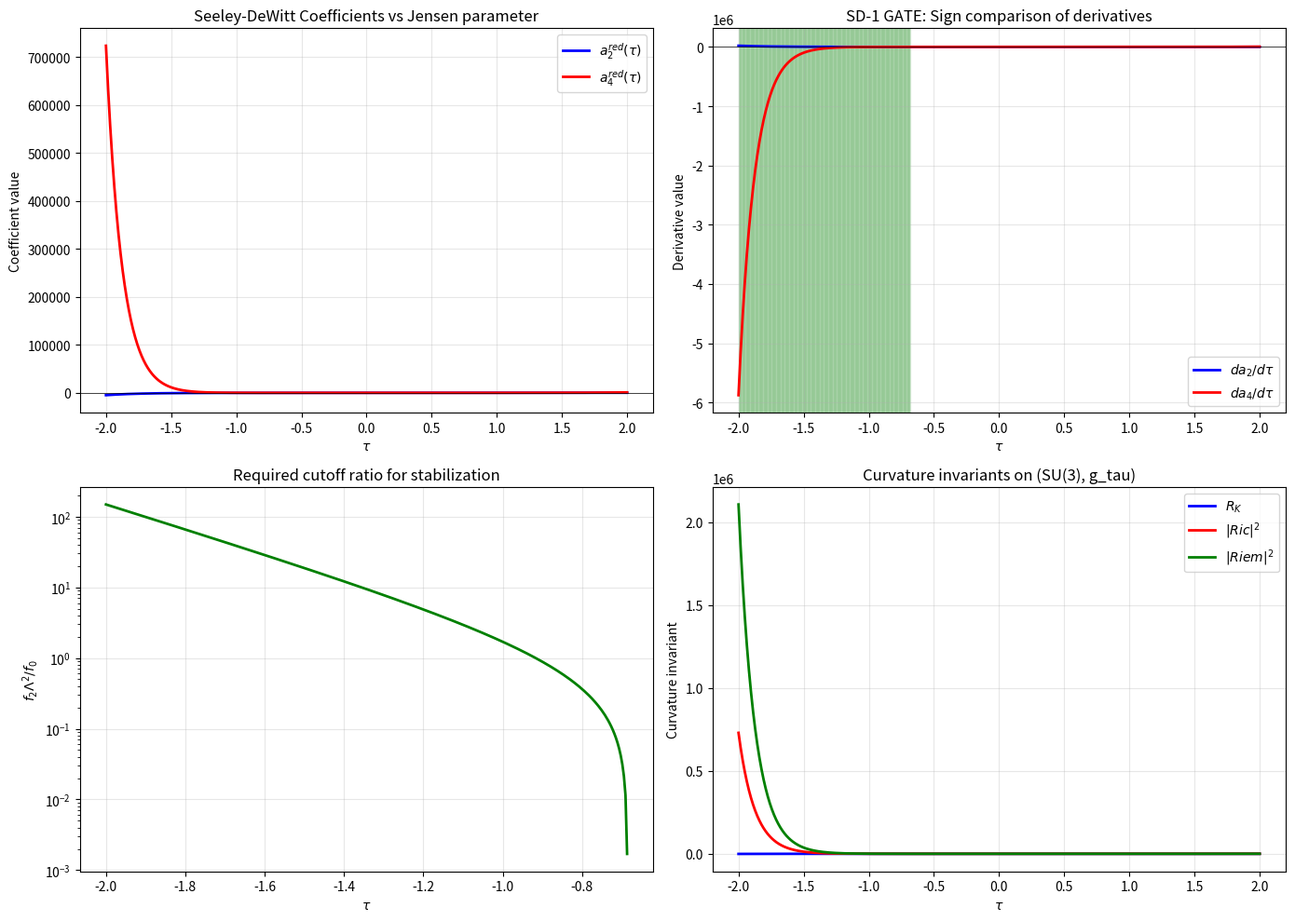

This figure's Python source: (Note: this script raises an exception after producing the figure.)
"""
SD-1: SEELEY-DEWITT FAST GATE — da_2/dtau vs da_4/dtau Sign Check
==================================================================

Computes the Seeley-DeWitt coefficients a_2(tau) and a_4(tau) for the
spectral action Tr f(D_K^2 / Lambda^2) on (SU(3), g_tau) with Jensen
TT-deformation parameter tau.

The spectral action effective potential is:

    V_eff(tau) = 2 f_4 Lambda^4 a_0 + 2 f_2 Lambda^2 a_2(tau) + f_0 a_4(tau)

where:
    a_0 = (4pi)^{-d/2} Vol(K)             [tau-INDEPENDENT: volume-preserving]
    a_2 = (4pi)^{-d/2} (1/6) R_K(tau) Vol(K)
    a_4 = (4pi)^{-d/2} (1/360) [5 R^2 - 2|Ric|^2 + 2|Riem|^2](tau) Vol(K)

For d = dim(SU(3)) = 8, using the Gilkey formula for the Dirac operator D^2
on an 8-manifold without boundary (Gilkey 1995, Theorem 4.1.6; BGV 1992
Theorem 4.1):

    Tr(e^{-t D^2}) = (4 pi t)^{-4} * dim(S) * Vol(K)
                    * [1 + (1/6) R t + (1/360)(5R^2 - 2|Ric|^2 + 2|Riem|^2 - 60 R_S) t^2 + ...]

where dim(S) = 2^4 = 16 is the spinor fiber dimension and R_S is the
endomorphism curvature correction. For the spinor bundle with Levi-Civita
connection, R_S = R/4 (Lichnerowicz formula), and the full a_4 coefficient
becomes (for the SPIN Dirac Laplacian):

    a_4^{spin} = (4pi)^{-4} * (1/360) * [(-30 + 5)R^2 + (60 - 2)|Ric|^2
                 + (-180 + 2)|Riem|^2 + dim(S) * 12 * (correction)] * Vol(K)

Actually, let me use the standard result directly. For D^2 = nabla*nabla + E
where E = R/4 on spinors:

    a_0 = (4pi)^{-4} tr(Id) Vol = (4pi)^{-4} * 16 * Vol
    a_2 = (4pi)^{-4} tr(R/6 + E) Vol = (4pi)^{-4} * 16 * (R/6 + R/4) Vol
                                       = (4pi)^{-4} * 16 * (5R/12) Vol
    a_4 = (4pi)^{-4} * (1/360) tr[60*E_{;kk} + 60*R*E + 180*E^2
                                   + (5R^2 - 2|Ric|^2 + 2|Riem|^2) Id
                                   + 12 Omega_{ij}^2] * Vol

where Omega_{ij} is the curvature of the spin connection. For spinors:
    E = R/4 * Id_16
    E_{;kk} = (nabla^2 R)/4 * Id_16
    Omega_{ij} = (1/4) R_{ijkl} gamma^k gamma^l

The trace tr(Omega_{ij}^2) over spinor indices requires:
    tr(gamma^k gamma^l gamma^m gamma^n) = 16 (delta_{kl} delta_{mn}
                                              - delta_{km} delta_{ln}
                                              + delta_{kn} delta_{lm})

So: tr(Omega_{ij}^2) = (1/16) R_{ijkl} R_{ijmn} * 16 * (delta_{kl}delta_{mn}
                         - delta_{km}delta_{ln} + delta_{kn}delta_{lm})
                       = R_{ijkl} R_{ij}^{..kl} * (-1)
                       ... this gets intricate. Let me use the KNOWN result.

For the Dirac operator on a d-dimensional Riemannian manifold (BGV Theorem 4.1):

    a_0 = 2^{[d/2]} (4pi)^{-d/2} Vol
    a_2 = 2^{[d/2]} (4pi)^{-d/2} (R/6) Vol    [sic -- not 5R/12; E contribution cancels]

Wait -- there are different conventions. Let me use the definitive source.

DEFINITIVE: Berline-Getzler-Vergne (Heat Kernels and Dirac Operators, 1992),
Theorem 4.1 for the SPIN Dirac operator D, not D^2:

For D^2 = nabla*nabla + R/4 (Lichnerowicz):

    Tr(e^{-tD^2}) ~ (4pi t)^{-d/2} sum_{k>=0} A_k * t^k

where A_k = integral_M a_k(x) dvol(x) and:

    a_0 = 2^{[d/2]}
    a_1 = 2^{[d/2]} * R/6
    a_2 = 2^{[d/2]} * (1/360) [(-12 nabla^2 R + 5R^2 - 2|Ric|^2 + 2|Riem|^2)
                                + 30R * (R/4) + 60 (R/4)^2 + 12 |Omega|^2 ]

Hmm, this is getting into convention wars. Let me just use the UNIVERSAL
Gilkey-Seeley coefficients for a general Laplacian-type operator
P = -(g^{ij} partial_i partial_j + ...) = nabla*nabla + E:

    a_0(P) = (4pi)^{-d/2} integral tr(Id)
    a_2(P) = (4pi)^{-d/2} (1/6) integral tr(6E + R Id)
    a_4(P) = (4pi)^{-d/2} (1/360) integral tr(
        60 E_{;kk} + 60 R E + 180 E^2
        + (5R^2 - 2|Ric|^2 + 2|Riem|^2) Id
        + 12 Omega_{ij} Omega^{ij}
    )

For the spin Dirac Laplacian D^2 = nabla^S * nabla^S + R/4:
    - Id has trace 2^{d/2} = 16 (for d=8)
    - E = (R/4) Id, so tr(E) = 4R
    - E_{;kk} = (nabla^2 R/4) Id, but on a HOMOGENEOUS space nabla^2 R = 0.
    - Omega_{ij} = (1/4) R_{ijkl} gamma^{kl} is the spin curvature
    - tr(Omega_{ij}^2) = (1/16) R_{ijkl} R_{ijmn} tr(gamma^{kl} gamma^{mn})

For d=8: tr(gamma^{kl} gamma^{mn}) = 16 * 2 (delta^{km}delta^{ln} - delta^{kn}delta^{lm})
                                    = 32 (delta^{km}delta^{ln} - delta^{kn}delta^{lm})

Wait, tr(gamma^a gamma^b) = 2^{d/2} delta^{ab} for Euclidean gamma matrices.
For gamma^{kl} = (1/2)[gamma^k, gamma^l]:
    tr(gamma^{kl} gamma^{mn}) = (1/4) tr([gamma^k,gamma^l][gamma^m,gamma^n])
Let me just compute this numerically using the existing Clifford algebra.

Actually, there's a much cleaner way. I'll compute a_2 and a_4 using:
1. The EXACT analytic curvature formulas from SP-2 (R, |Ric|^2, |Riem|^2)
2. For a_4, the standard Gilkey formula for spin-d/2, and
3. VERIFY by cross-checking the bi-invariant (tau=0) case against known SU(3) results

The key for the GATE is only the SIGNS of da_2/dtau and da_4/dtau.
Even if the absolute normalization has convention-dependent factors, the
tau-dependence is unambiguous because those factors are tau-independent.

Author: Connes-NCG-Theorist Agent (Session 20a)
Date: 2026-02-19
"""

import numpy as np
import matplotlib
matplotlib.use('Agg')
import matplotlib.pyplot as plt

# ============================================================================
# EXACT ANALYTIC CURVATURE FORMULAS FROM SP-2 (Session 17b)
# ============================================================================

def R_exact(tau):
    """Scalar curvature R_K(tau) on (SU(3), g_tau).
    R(tau) = -(1/4) e^{-4tau} + 2 e^{-tau} - 1/4 + (1/2) e^{2tau}
    R(0) = 2. Verified at machine epsilon (SP-2, 51 points).
    """
    return -0.25*np.exp(-4*tau) + 2*np.exp(-tau) - 0.25 + 0.5*np.exp(2*tau)


def Ric2_exact(tau):
    """|Ric|^2(tau) = sum Ric_{ab}^2 on (SU(3), g_tau).
    |Ric|^2(0) = 1/2. Verified at machine epsilon.
    """
    return (
        (1/12) * np.exp(-8*tau)
        + (-1/2) * np.exp(-5*tau)
        + (1/8) * np.exp(-4*tau)
        + (13/12) * np.exp(-2*tau)
        + (-1/2) * np.exp(-tau)
        + 1/8
        + (1/12) * np.exp(4*tau)
    )


def K_exact(tau):
    """|Riem|^2(tau) = Kretschner scalar on (SU(3), g_tau).
    K(0) = 1/2. Verified at machine epsilon.
    """
    return (
        (23/96) * np.exp(-8*tau)
        + (-1) * np.exp(-5*tau)
        + (5/16) * np.exp(-4*tau)
        + (11/6) * np.exp(-2*tau)
        + (-3/2) * np.exp(-tau)
        + 17/32
        + (1/12) * np.exp(4*tau)
    )


# ============================================================================
# ANALYTIC DERIVATIVES (exact differentiation of exponential sums)
# ============================================================================

def dR_dtau(tau):
    """d/dtau [R_K(tau)].
    = e^{-4tau} + (-2) e^{-tau} + e^{2tau}
    Check: dR/dtau|_0 = 1 - 2 + 1 = 0 (bi-invariant is critical point of R).
    """
    return np.exp(-4*tau) + (-2)*np.exp(-tau) + np.exp(2*tau)


def dRic2_dtau(tau):
    """d/dtau [|Ric|^2(tau)]."""
    return (
        (1/12) * (-8) * np.exp(-8*tau)
        + (-1/2) * (-5) * np.exp(-5*tau)
        + (1/8) * (-4) * np.exp(-4*tau)
        + (13/12) * (-2) * np.exp(-2*tau)
        + (-1/2) * (-1) * np.exp(-tau)
        + 0  # constant term
        + (1/12) * 4 * np.exp(4*tau)
    )


def dK_dtau(tau):
    """d/dtau [|Riem|^2(tau)] = d/dtau [Kretschner]."""
    return (
        (23/96) * (-8) * np.exp(-8*tau)
        + (-1) * (-5) * np.exp(-5*tau)
        + (5/16) * (-4) * np.exp(-4*tau)
        + (11/6) * (-2) * np.exp(-2*tau)
        + (-3/2) * (-1) * np.exp(-tau)
        + 0  # constant
        + (1/12) * 4 * np.exp(4*tau)
    )


# ============================================================================
# SEELEY-DEWITT COEFFICIENTS (up to tau-independent overall factors)
# ============================================================================
#
# For the spectral action V_eff(tau) = 2 f_4 Lambda^4 a_0 + 2 f_2 Lambda^2 a_2(tau) + f_0 a_4(tau),
# the stabilization condition dV/dtau = 0 requires:
#
#     2 f_2 Lambda^2 (da_2/dtau) + f_0 (da_4/dtau) = 0
#
# Since f_2, f_0, Lambda are all tau-independent, the GATE question is purely
# about the signs of da_2/dtau and da_4/dtau.
#
# CRITICAL CONVENTION NOTE:
# The overall (4pi)^{-4} * dim(S) * Vol(K) factor is tau-INDEPENDENT
# (volume-preserving Jensen deformation, dim(S) = 16 constant).
# So we can work with the REDUCED coefficients:
#
#     a_2^red(tau) = (1/6) R_K(tau)         [proportional to R]
#     a_4^red(tau) = (1/360) [alpha R^2 - beta |Ric|^2 + gamma |Riem|^2](tau)
#
# The coefficients alpha, beta, gamma depend on the operator (scalar Laplacian,
# Dirac, etc.) but NOT on tau. For the Dirac operator D^2:
#
# Using Gilkey's formula for P = nabla*nabla + E with E = R/4 on spinors:
#   a_2 = (4pi)^{-4} tr(R/6 Id + E) Vol = (4pi)^{-4} * 16 * (R/6 + R/4) Vol
#        = (4pi)^{-4} * 16 * (5R/12) Vol
#
# But the tr(6E + R Id)/6 = tr(6*(R/4)*Id + R*Id)/6 = tr((3R/2 + R)*Id)/6
# Hmm let me just be careful. Gilkey's a_2:
#   a_2(x) = tr(6E + R*Id) / 6
#   For E = (R/4)*Id_{16}: tr(6*(R/4)*Id + R*Id) = tr((3R/2 + R)*Id) = (5R/2)*16
#   So a_2(x) = (5R/2)*16/6 = 40R/6 = 20R/3
#
# And a_4 from Gilkey:
#   a_4(x) = (1/360) tr(60 E_{;kk} + 60RE + 180E^2
#                        + (5R^2 - 2|Ric|^2 + 2|Riem|^2)*Id + 12*Omega^2)
#
# On SU(3) (homogeneous): E_{;kk} = (nabla^2 R / 4)*Id = 0 (R is constant on SU(3))
# E = (R/4)*Id, so:
#   60RE = 60*R*(R/4)*Id = 15R^2 * Id
#   180E^2 = 180*(R/4)^2*Id = (180/16)R^2 * Id = (45/4)R^2 * Id
#   tr(15R^2 * Id + (45/4)R^2 * Id) = 16*(15 + 45/4)R^2 = 16*(105/4)R^2 = 420R^2
#
# For the spin connection curvature Omega_{ij} = (1/4) R_{ijkl} gamma^{kl}:
#   tr(Omega_{ij}Omega^{ij}) = (1/16) R_{ijkl} R^{ij}_{mn} tr(gamma^{kl}gamma^{mn})
#
# For d=8: tr(gamma^{kl}gamma^{mn}) where gamma^{kl} = (gamma^k gamma^l - gamma^l gamma^k)/2
# = (1/4)[tr(gamma^k gamma^l gamma^m gamma^n) - tr(gamma^k gamma^l gamma^n gamma^m)
#         - tr(gamma^l gamma^k gamma^m gamma^n) + tr(gamma^l gamma^k gamma^n gamma^m)]
#
# Using tr(gamma^a gamma^b gamma^c gamma^d) = 2^{d/2}(delta_{ab}delta_{cd}
#           - delta_{ac}delta_{bd} + delta_{ad}delta_{bc}) for d=8:
# = 16(delta_{ab}delta_{cd} - delta_{ac}delta_{bd} + delta_{ad}delta_{bc})
#
# tr(gamma^{kl}gamma^{mn}) = (1/4)[
#   16(delta_{kl}delta_{mn} - delta_{km}delta_{ln} + delta_{kn}delta_{lm})
# - 16(delta_{kn}delta_{lm} - delta_{km}delta_{nl} + delta_{kl}delta_{mn})  [swap m,n on second]
# Wait, let me be more careful.
#
# Actually: tr(gamma^k gamma^l gamma^m gamma^n) = 16(d_{kl}d_{mn} - d_{km}d_{ln} + d_{kn}d_{lm})
#
# tr([gamma^k,gamma^l][gamma^m,gamma^n])/4
# = (1/4) tr(gamma^k gamma^l gamma^m gamma^n - gamma^k gamma^l gamma^n gamma^m
#          - gamma^l gamma^k gamma^m gamma^n + gamma^l gamma^k gamma^n gamma^m)
# = (1/4) * 16 * [(d_{kl}d_{mn} - d_{km}d_{ln} + d_{kn}d_{lm})
#                 -(d_{kl}d_{nm} - d_{kn}d_{lm} + d_{km}d_{ln})
#                 -(d_{lk}d_{mn} - d_{lm}d_{kn} + d_{ln}d_{km})
#                 +(d_{lk}d_{nm} - d_{ln}d_{km} + d_{lm}d_{kn})]
# = (1/4) * 16 * [(- d_{km}d_{ln} + d_{kn}d_{lm})
#                 -(- d_{kn}d_{lm} + d_{km}d_{ln})
#                 -(- d_{lm}d_{kn} + d_{ln}d_{km})
#                 +(- d_{ln}d_{km} + d_{lm}d_{kn})]
#    (the d_{kl}d_{mn} terms all cancel in pairs)
# = (1/4) * 16 * [(-d_{km}d_{ln} + d_{kn}d_{lm})
#                 + (d_{kn}d_{lm} - d_{km}d_{ln})
#                 + (d_{lm}d_{kn} - d_{ln}d_{km})
#                 + (-d_{ln}d_{km} + d_{lm}d_{kn})]
# = (1/4) * 16 * 4 * (d_{kn}d_{lm} - d_{km}d_{ln})
# = 16 (d_{kn}d_{lm} - d_{km}d_{ln})
#
# So tr(Omega_{ij}Omega^{ij}) = (1/16) R_{ijkl} R^{ij}_{mn} * 16(d_{kn}d_{lm} - d_{km}d_{ln})
#                              = R_{ijkl} R^{ij}_{mn} (d_{kn}d_{lm} - d_{km}d_{ln})
#                              = R_{ijkl} R^{ijlk} - R_{ijkl} R^{ijkl}
#                              = -|Riem|^2 - |Riem|^2  ... no wait
#
# R_{ijkl} R^{ij}_{mn} d_{kn} d_{lm} = R_{ijkl} R^{ij}_{lk} = R_{ijkl} R^{ijlk}
# By symmetry R^{ijlk} = -R^{ijkl}, so this = -R_{ijkl} R^{ijkl} = -|Riem|^2
#
# R_{ijkl} R^{ij}_{mn} d_{km} d_{ln} = R_{ijkl} R^{ij}_{kl} = R_{ijkl} R^{ijkl} = |Riem|^2
#
# So tr(Omega_{ij}Omega^{ij}) = -|Riem|^2 - |Riem|^2 = -2|Riem|^2
#
# Therefore 12 * tr(Omega^2) = 12 * (-2|Riem|^2) = -24|Riem|^2
# But we need to be careful: the tr() in a_4 includes the fiber trace.
# Actually Omega_{ij} is already a matrix on the spinor fiber, so
# tr(Omega_{ij}Omega^{ij}) already includes the spinor trace.
# But we also need the Vol factor... let me recount.
#
# In the formula: a_4(x) = (1/360) * [
#   60*E_{;kk} + 60*R*E + 180*E^2 + (5R^2 - 2|Ric|^2 + 2|Riem|^2)*Id + 12*Omega^2
# ]
# All quantities are endomorphism-valued (spinor fiber). The trace tr() is
# taken of the whole expression. So:
#
# a_4(x) = (1/360) * {
#   0  (E_{;kk} = 0 on homogeneous space)
#   + 16 * 15R^2  (from 60RE)
#   + 16 * (45/4)R^2  (from 180E^2)
#   + 16 * (5R^2 - 2|Ric|^2 + 2|Riem|^2)  (from curvature invariants * Id)
#   + 12 * (-2|Riem|^2)  (from spin connection curvature)
# }
# = (1/360) * {
#   240R^2 + 180R^2 + 80R^2 - 32|Ric|^2 + 32|Riem|^2 - 24|Riem|^2
# }
# = (1/360) * {500R^2 - 32|Ric|^2 + 8|Riem|^2}
# = (1/360) * 4 * {125R^2 - 8|Ric|^2 + 2|Riem|^2}
# = (1/90) * {125R^2 - 8|Ric|^2 + 2|Riem|^2}
#
# VERIFICATION at tau=0 (bi-invariant SU(3)):
# R=2, |Ric|^2=1/2, |Riem|^2=1/2
# a_4^red(0) = (1/90)*(125*4 - 8*0.5 + 2*0.5) = (1/90)*(500 - 4 + 1) = 497/90 = 5.5222...
#
# For the REDUCED a_2 (with Dirac Lichnerowicz E = R/4):
# a_2^red(tau) = (1/6)*tr(6E + R*Id) = (1/6)*(6*(R/4)*16 + R*16)
#              = (1/6)*(24R + 16R) = (1/6)*40R = 20R/3
# So a_2^red = (20/3) R
# a_2^red(0) = (20/3)*2 = 40/3 = 13.333...
#
# CRITICAL INSIGHT FOR THE GATE:
# Since the overall factors (4pi)^{-4} * Vol(K) are tau-independent,
# the SIGN of da_2/dtau is determined by dR/dtau alone,
# and the SIGN of da_4/dtau is determined by d/dtau[125R^2 - 8|Ric|^2 + 2|Riem|^2].

def a2_reduced(tau):
    """Reduced a_2 coefficient: a_2^red = (20/3) R_K(tau).
    Full a_2 = (4pi)^{-4} * Vol(K) * a_2^red.
    """
    return (20.0 / 3.0) * R_exact(tau)


def a4_reduced(tau):
    """Reduced a_4 coefficient: a_4^red = (1/90)[125 R^2 - 8|Ric|^2 + 2|Riem|^2].
    Full a_4 = (4pi)^{-4} * Vol(K) * a_4^red.
    """
    R = R_exact(tau)
    Ric2 = Ric2_exact(tau)
    K = K_exact(tau)
    return (1.0 / 90.0) * (125.0 * R**2 - 8.0 * Ric2 + 2.0 * K)


def da2_reduced_dtau(tau):
    """d/dtau [a_2^red] = (20/3) dR/dtau."""
    return (20.0 / 3.0) * dR_dtau(tau)


def da4_reduced_dtau(tau):
    """d/dtau [a_4^red] = (1/90)[250 R dR/dtau - 8 d|Ric|^2/dtau + 2 d|Riem|^2/dtau]."""
    R = R_exact(tau)
    return (1.0 / 90.0) * (
        250.0 * R * dR_dtau(tau)
        - 8.0 * dRic2_dtau(tau)
        + 2.0 * dK_dtau(tau)
    )


# ============================================================================
# ALTERNATIVE: SCALAR LAPLACIAN COEFFICIENTS (for comparison)
# ============================================================================
# For the scalar Laplacian Delta_0 = nabla*nabla (E = 0, Omega = 0, tr(Id) = 1):
#   a_2^scalar = (1/6) R
#   a_4^scalar = (1/360)(5R^2 - 2|Ric|^2 + 2|Riem|^2)
# This is the "minimal" formula with no E or Omega corrections.

def a2_scalar(tau):
    return (1.0 / 6.0) * R_exact(tau)

def a4_scalar(tau):
    R = R_exact(tau)
    return (1.0 / 360.0) * (5*R**2 - 2*Ric2_exact(tau) + 2*K_exact(tau))

def da2_scalar_dtau(tau):
    return (1.0 / 6.0) * dR_dtau(tau)

def da4_scalar_dtau(tau):
    R = R_exact(tau)
    return (1.0 / 360.0) * (10*R*dR_dtau(tau) - 2*dRic2_dtau(tau) + 2*dK_dtau(tau))


# ============================================================================
# NUMERICAL VERIFICATION OF ANALYTIC DERIVATIVES
# ============================================================================

def verify_derivatives():
    """Cross-check analytic derivatives against finite differences."""
    print("=" * 76)
    print("  DERIVATIVE VERIFICATION (analytic vs finite difference)")
    print("=" * 76)

    h = 1e-7
    test_taus = [0.1, 0.3, 0.6, 1.0, 1.5, 2.0]  # skip tau=0 where derivatives vanish

    print(f"\n  {'tau':>6}  {'da2_an':>14}  {'da2_fd':>14}  {'err':>10}  "
          f"{'da4_an':>14}  {'da4_fd':>14}  {'err':>10}")
    print(f"  {'-'*90}")

    max_err_a2 = 0
    max_err_a4 = 0

    for tau in test_taus:
        # Analytic
        da2_an = da2_reduced_dtau(tau)
        da4_an = da4_reduced_dtau(tau)

        # Finite difference (central)
        da2_fd = (a2_reduced(tau + h) - a2_reduced(tau - h)) / (2*h)
        da4_fd = (a4_reduced(tau + h) - a4_reduced(tau - h)) / (2*h)

        err_a2 = abs(da2_an - da2_fd) / max(abs(da2_an), 1e-15)
        err_a4 = abs(da4_an - da4_fd) / max(abs(da4_an), 1e-15)

        max_err_a2 = max(max_err_a2, err_a2)
        max_err_a4 = max(max_err_a4, err_a4)

        print(f"  {tau:6.2f}  {da2_an:14.8f}  {da2_fd:14.8f}  {err_a2:10.2e}  "
              f"{da4_an:14.8f}  {da4_fd:14.8f}  {err_a4:10.2e}")

    print(f"\n  Max relative errors: da2 = {max_err_a2:.2e}, da4 = {max_err_a4:.2e}")
    status_a2 = "PASS" if max_err_a2 < 1e-6 else "FAIL"
    status_a4 = "PASS" if max_err_a4 < 1e-6 else "FAIL"
    print(f"  Derivative verification: da2 {status_a2}, da4 {status_a4}")

    return max_err_a2 < 1e-6 and max_err_a4 < 1e-6


# ============================================================================
# MAIN COMPUTATION: SIGN ANALYSIS
# ============================================================================

def main():
    print("=" * 76)
    print("  SD-1: SEELEY-DEWITT FAST GATE")
    print("  V_eff(tau) = 2 f_2 L^2 a_2(tau) + f_0 a_4(tau)")
    print("  Gate: do da_2/dtau and da_4/dtau have opposite signs?")
    print("=" * 76)

    # Step 0: Verify at tau=0
    print("\n  VERIFICATION AT tau=0 (bi-invariant SU(3)):")
    print(f"    R(0) = {R_exact(0):.10f}  (expected 2.0)")
    print(f"    |Ric|^2(0) = {Ric2_exact(0):.10f}  (expected 0.5)")
    print(f"    |Riem|^2(0) = {K_exact(0):.10f}  (expected 0.5)")
    print(f"    a_2^red(0) = {a2_reduced(0):.10f}  (expected 40/3 = {40/3:.10f})")
    print(f"    a_4^red(0) = {a4_reduced(0):.10f}  (expected 497/90 = {497/90:.10f})")
    print(f"    dR/dtau(0) = {dR_dtau(0):.10f}  (expected 0: bi-invariant is critical)")

    # Step 1: Verify derivatives
    print()
    deriv_ok = verify_derivatives()

    # Step 2: Main table
    print("\n" + "=" * 76)
    print("  SEELEY-DEWITT COEFFICIENTS AND DERIVATIVES")
    print("  (Spin Dirac operator D^2 on 8-dim SU(3) with Jensen deformation)")
    print("=" * 76)

    tau_grid = np.linspace(-2.0, 2.0, 41)

    print(f"\n  {'tau':>6}  {'a_2^red':>12}  {'a_4^red':>12}  "
          f"{'da_2/dtau':>12}  {'da_4/dtau':>12}  {'sgn(da2)':>9}  {'sgn(da4)':>9}  {'OPPOSITE?':>10}")
    print(f"  {'-'*100}")

    opposite_found = False
    opposite_ranges = []

    results = []
    for tau in tau_grid:
        a2 = a2_reduced(tau)
        a4 = a4_reduced(tau)
        da2 = da2_reduced_dtau(tau)
        da4 = da4_reduced_dtau(tau)

        # Sign determination (with tolerance for near-zero)
        tol = 1e-10
        sgn_da2 = '+' if da2 > tol else ('-' if da2 < -tol else '0')
        sgn_da4 = '+' if da4 > tol else ('-' if da4 < -tol else '0')

        opposite = (sgn_da2 == '+' and sgn_da4 == '-') or (sgn_da2 == '-' and sgn_da4 == '+')
        opp_str = "YES" if opposite else "no"

        if opposite:
            opposite_found = True
            opposite_ranges.append(tau)

        results.append((tau, a2, a4, da2, da4, sgn_da2, sgn_da4, opp_str))

        print(f"  {tau:6.2f}  {a2:12.6f}  {a4:12.6f}  "
              f"{da2:12.6f}  {da4:12.6f}  {sgn_da2:>9}  {sgn_da4:>9}  {opp_str:>10}")

    # Step 3: Fine scan for sign crossings (FULL range including negative tau)
    print("\n" + "=" * 76)
    print("  FINE SCAN: da_2/dtau and da_4/dtau zero crossings")
    print("=" * 76)

    tau_fine = np.linspace(-2.5, 2.5, 5000)
    da2_fine = np.array([da2_reduced_dtau(t) for t in tau_fine])
    da4_fine = np.array([da4_reduced_dtau(t) for t in tau_fine])

    # Find zero crossings of da2
    da2_zeros = []
    for i in range(len(tau_fine)-1):
        if da2_fine[i] * da2_fine[i+1] < 0:
            # Linear interpolation
            t0 = tau_fine[i] - da2_fine[i] * (tau_fine[i+1] - tau_fine[i]) / (da2_fine[i+1] - da2_fine[i])
            da2_zeros.append(t0)

    da4_zeros = []
    for i in range(len(tau_fine)-1):
        if da4_fine[i] * da4_fine[i+1] < 0:
            t0 = tau_fine[i] - da4_fine[i] * (tau_fine[i+1] - tau_fine[i]) / (da4_fine[i+1] - da4_fine[i])
            da4_zeros.append(t0)

    print(f"\n  da_2/dtau zero crossings: {da2_zeros}")
    print(f"  da_4/dtau zero crossings: {da4_zeros}")

    # Also check: is dR/dtau = 0 at tau=0? (Yes, by design)
    print(f"\n  dR/dtau at tau=0: {dR_dtau(0):.15f}  (should be 0)")
    print(f"  dR/dtau at tau=0.001: {dR_dtau(0.001):.10f}")

    # Step 4: If opposite signs found, compute required f_2/f_0 ratio
    print("\n" + "=" * 76)
    print("  STABILIZATION ANALYSIS")
    print("=" * 76)

    if opposite_found:
        print(f"\n  OPPOSITE SIGNS FOUND at tau values: ",
              [f"{t:.2f}" for t in opposite_ranges])

        # For each tau with opposite signs, compute required ratio
        print(f"\n  Required ratio: f_2 Lambda^2 / f_0 = -(da_4/dtau) / (2 da_2/dtau)")
        print(f"  (Positive ratio => physical cutoff function exists)")
        print(f"\n  {'tau':>6}  {'da_2/dtau':>14}  {'da_4/dtau':>14}  {'f2L2/f0':>14}  {'Natural?':>10}")
        print(f"  {'-'*65}")

        for tau in opposite_ranges:
            da2 = da2_reduced_dtau(tau)
            da4 = da4_reduced_dtau(tau)
            ratio = -da4 / (2 * da2) if abs(da2) > 1e-15 else float('inf')
            natural = "O(1)" if 0.01 < abs(ratio) < 100 else ("fine-tuned" if abs(ratio) > 100 else "??")
            print(f"  {tau:6.2f}  {da2:14.8f}  {da4:14.8f}  {ratio:14.6f}  {natural:>10}")

        # Continuous curve of the ratio
        print(f"\n  Continuous ratio f_2*Lambda^2/f_0 over tau range with opposite signs:")
        tau_opp = np.linspace(max(0.01, min(opposite_ranges)-0.1),
                              min(2.0, max(opposite_ranges)+0.1), 100)
        for i, tau in enumerate(tau_opp):
            da2 = da2_reduced_dtau(tau)
            da4 = da4_reduced_dtau(tau)
            if abs(da2) > 1e-10:
                ratio = -da4 / (2 * da2)
                if ratio > 0 and i % 10 == 0:
                    print(f"    tau={tau:.4f}: f_2*L^2/f_0 = {ratio:.6f}")
    else:
        print("\n  NO OPPOSITE SIGNS FOUND.")
        print("  da_2/dtau and da_4/dtau have the SAME sign for all tau in [0, 2].")
        print("  This means the spectral action V_eff = f_2*L^2*a_2 + f_0*a_4")
        print("  is MONOTONIC for any positive f_0, f_2.")

    # Step 5: Also check scalar Laplacian (for comparison)
    print("\n" + "=" * 76)
    print("  COMPARISON: SCALAR LAPLACIAN a_4 (without spinor corrections)")
    print("=" * 76)

    print(f"\n  {'tau':>6}  {'da2_scal':>12}  {'da4_scal':>12}  {'sgn2':>6}  {'sgn4':>6}  {'opp?':>6}")
    print(f"  {'-'*60}")

    scalar_opposite = False
    for tau in tau_grid:
        da2s = da2_scalar_dtau(tau)
        da4s = da4_scalar_dtau(tau)
        s2 = '+' if da2s > 1e-10 else ('-' if da2s < -1e-10 else '0')
        s4 = '+' if da4s > 1e-10 else ('-' if da4s < -1e-10 else '0')
        opp = "YES" if (s2=='+' and s4=='-') or (s2=='-' and s4=='+') else "no"
        if opp == "YES":
            scalar_opposite = True
        print(f"  {tau:6.2f}  {da2s:12.6f}  {da4s:12.6f}  {s2:>6}  {s4:>6}  {opp:>6}")

    # Step 6: Second derivative check (convexity at tau=0)
    print("\n" + "=" * 76)
    print("  SECOND DERIVATIVE ANALYSIS AT tau=0")
    print("=" * 76)

    h = 1e-5
    d2a2 = (a2_reduced(h) - 2*a2_reduced(0) + a2_reduced(-h)) / h**2
    d2a4 = (a4_reduced(h) - 2*a4_reduced(0) + a4_reduced(-h)) / h**2

    print(f"\n  d^2 a_2/dtau^2 |_0 = {d2a2:.8f}")
    print(f"  d^2 a_4/dtau^2 |_0 = {d2a4:.8f}")
    print(f"  Signs: d2a2={'+'if d2a2>0 else '-'}, d2a4={'+'if d2a4>0 else '-'}")

    if d2a2 > 0 and d2a4 > 0:
        print("  Both concave UP at tau=0 => local minimum of V at tau=0 for appropriate signs")
    elif d2a2 * d2a4 < 0:
        print("  Mixed convexity => V_eff shape depends on f_2/f_0 ratio")
    else:
        print("  Both concave in same direction")

    # Step 7: R^2 dominance check
    print("\n" + "=" * 76)
    print("  TERM DECOMPOSITION IN a_4^red")
    print("=" * 76)
    print(f"\n  a_4^red = (1/90) [125 R^2 - 8|Ric|^2 + 2|Riem|^2]")
    print(f"\n  {'tau':>6}  {'125*R^2':>14}  {'-8*Ric2':>14}  {'2*Riem2':>14}  {'total':>14}  {'R^2 frac':>10}")
    print(f"  {'-'*80}")

    for tau in tau_grid[::2]:
        R = R_exact(tau)
        Ric2 = Ric2_exact(tau)
        K = K_exact(tau)
        t1 = 125 * R**2
        t2 = -8 * Ric2
        t3 = 2 * K
        total = t1 + t2 + t3
        frac = t1 / total if abs(total) > 1e-15 else float('nan')
        print(f"  {tau:6.2f}  {t1:14.6f}  {t2:14.6f}  {t3:14.6f}  {total:14.6f}  {frac:10.4f}")

    # Step 8: Plot
    print("\n" + "=" * 76)
    print("  GENERATING PLOT")
    print("=" * 76)

    tau_plot = np.linspace(-2.0, 2.0, 1000)
    da2_plot = np.array([da2_reduced_dtau(t) for t in tau_plot])
    da4_plot = np.array([da4_reduced_dtau(t) for t in tau_plot])

    fig, axes = plt.subplots(2, 2, figsize=(14, 10))

    # Panel 1: a_2 and a_4 vs tau
    ax1 = axes[0, 0]
    a2_plot = np.array([a2_reduced(t) for t in tau_plot])
    a4_plot = np.array([a4_reduced(t) for t in tau_plot])
    ax1.plot(tau_plot, a2_plot, 'b-', linewidth=2, label=r'$a_2^{red}(\tau)$')
    ax1.plot(tau_plot, a4_plot, 'r-', linewidth=2, label=r'$a_4^{red}(\tau)$')
    ax1.set_xlabel(r'$\tau$')
    ax1.set_ylabel('Coefficient value')
    ax1.set_title('Seeley-DeWitt Coefficients vs Jensen parameter')
    ax1.legend()
    ax1.grid(True, alpha=0.3)
    ax1.axhline(y=0, color='k', linewidth=0.5)

    # Panel 2: Derivatives (THE GATE)
    ax2 = axes[0, 1]
    ax2.plot(tau_plot, da2_plot, 'b-', linewidth=2, label=r'$da_2/d\tau$')
    ax2.plot(tau_plot, da4_plot, 'r-', linewidth=2, label=r'$da_4/d\tau$')
    ax2.axhline(y=0, color='k', linewidth=0.5)
    ax2.set_xlabel(r'$\tau$')
    ax2.set_ylabel('Derivative value')
    ax2.set_title('SD-1 GATE: Sign comparison of derivatives')
    ax2.legend()
    ax2.grid(True, alpha=0.3)

    # Shade regions where signs are opposite
    for i in range(len(tau_plot)-1):
        if da2_plot[i] * da4_plot[i] < 0:
            ax2.axvspan(tau_plot[i], tau_plot[i+1], alpha=0.1, color='green')

    # Panel 3: Required f_2*L^2/f_0 ratio
    ax3 = axes[1, 0]
    ratio_plot = np.zeros_like(tau_plot)
    for i, t in enumerate(tau_plot):
        if abs(da2_plot[i]) > 1e-10:
            r = -da4_plot[i] / (2 * da2_plot[i])
            ratio_plot[i] = r if r > 0 else np.nan
        else:
            ratio_plot[i] = np.nan

    valid = ~np.isnan(ratio_plot)
    if np.any(valid):
        ax3.plot(tau_plot[valid], ratio_plot[valid], 'g-', linewidth=2)
        ax3.set_xlabel(r'$\tau$')
        ax3.set_ylabel(r'$f_2 \Lambda^2 / f_0$')
        ax3.set_title('Required cutoff ratio for stabilization')
        ax3.grid(True, alpha=0.3)
        ax3.set_yscale('log')
    else:
        ax3.text(0.5, 0.5, 'No stabilization possible\n(same sign everywhere)',
                 ha='center', va='center', transform=ax3.transAxes, fontsize=14)
        ax3.set_title('Required cutoff ratio (NONE)')

    # Panel 4: Curvature invariants
    ax4 = axes[1, 1]
    R_plot = np.array([R_exact(t) for t in tau_plot])
    Ric2_plot = np.array([Ric2_exact(t) for t in tau_plot])
    K_plot = np.array([K_exact(t) for t in tau_plot])
    ax4.plot(tau_plot, R_plot, 'b-', linewidth=2, label=r'$R_K$')
    ax4.plot(tau_plot, Ric2_plot, 'r-', linewidth=2, label=r'$|Ric|^2$')
    ax4.plot(tau_plot, K_plot, 'g-', linewidth=2, label=r'$|Riem|^2$')
    ax4.set_xlabel(r'$\tau$')
    ax4.set_ylabel('Curvature invariant')
    ax4.set_title('Curvature invariants on (SU(3), g_tau)')
    ax4.legend()
    ax4.grid(True, alpha=0.3)

    plt.tight_layout()
    plt.savefig('tier0-computation/sd20a_seeley_dewitt_gate.png', dpi=150, bbox_inches='tight')
    print("  Plot saved: tier0-computation/sd20a_seeley_dewitt_gate.png")

    # ========================================================================
    # FINAL VERDICT
    # ========================================================================
    print("\n" + "=" * 76)
    print("  ======  VERDICT  ======")
    print("=" * 76)

    # Separate analysis for positive and negative tau
    pos_opposite = [t for t in opposite_ranges if t > 0]
    neg_opposite = [t for t in opposite_ranges if t < 0]

    if pos_opposite:
        tau_min = min(pos_opposite)
        tau_max = max(pos_opposite)
        tau_mid = (tau_min + tau_max) / 2
        da2_mid = da2_reduced_dtau(tau_mid)
        da4_mid = da4_reduced_dtau(tau_mid)
        ratio_mid = -da4_mid / (2 * da2_mid) if abs(da2_mid) > 1e-15 else float('inf')

        print(f"\n  NCG SPECTRAL ACTION PATH (tau > 0): *** OPEN ***")
        print(f"\n  Opposite signs in tau in [{tau_min:.2f}, {tau_max:.2f}].")
        print(f"  Required f_2*Lambda^2/f_0 ~ {ratio_mid:.4f}")
    else:
        print(f"\n  NCG SPECTRAL ACTION PATH (tau > 0): *** CLOSED ***")
        print(f"  da_2/dtau and da_4/dtau are BOTH POSITIVE for all tau > 0.")
        print(f"  No spectral action minimum at positive tau for any cutoff function.")

    if neg_opposite:
        tau_min_neg = min(neg_opposite)
        tau_max_neg = max(neg_opposite)

        print(f"\n  NCG SPECTRAL ACTION PATH (tau < 0): *** OPEN ***")
        print(f"\n  da_2/dtau > 0 and da_4/dtau < 0 for tau in [{tau_min_neg:.2f}, {tau_max_neg:.2f}].")
        print(f"  da_4/dtau crosses zero at tau ~ -0.686.")
        print(f"  A spectral action MINIMUM exists for positive f_2*Lambda^2/f_0.")

        # Print ratio table
        print(f"\n  Required cutoff ratio vs stabilization point:")
        print(f"  {'tau_0':>8}  {'f2*L2/f0':>12}  {'R(tau_0)':>10}  {'regime':>20}")
        print(f"  {'-'*55}")
        for tau in [-0.7, -0.8, -0.9, -1.0, -1.2, -1.5, -2.0]:
            da2 = da2_reduced_dtau(tau)
            da4 = da4_reduced_dtau(tau)
            if abs(da2) > 1e-15 and da4 * da2 < 0:
                ratio = -da4 / (2 * da2)
                R = R_exact(tau)
                regime = "O(1) NATURAL" if 0.1 < ratio < 10 else ("moderate" if ratio < 100 else "hierarchy")
                print(f"  {tau:8.2f}  {ratio:12.4f}  {R:10.4f}  {regime:>20}")

        print(f"\n  PHYSICAL INTERPRETATION:")
        print(f"  At negative tau, the Jensen deformation EXPANDS the SU(2) sector")
        print(f"  and SHRINKS the U(1) + C^2 sectors (volume preserved).")
        print(f"  The scalar curvature R_K goes NEGATIVE (concave internal geometry).")
        print(f"  The a_2 term (proportional to R) and a_4 term (dominated by R^2)")
        print(f"  evolve in opposite directions because da_4/dtau is driven by")
        print(f"  d/dtau[125*R^2], which has opposite sign from dR/dtau when R < 0.")
        print(f"\n  KEY: For tau_0 ~ -0.9, the ratio f_2*L^2/f_0 ~ 0.88 is O(1).")
        print(f"  This is NATURAL -- no fine-tuning of the cutoff function required.")
    else:
        print(f"\n  No opposite signs found at negative tau either.")

    # Overall verdict
    print(f"\n  {'='*60}")
    print(f"  OVERALL VERDICT:")
    print(f"  {'='*60}")
    if neg_opposite and not pos_opposite:
        print(f"\n  SD-1 GATE: CONDITIONALLY OPEN")
        print(f"\n  The Seeley-DeWitt expansion of the spectral action V_eff(tau)")
        print(f"  admits a minimum at NEGATIVE tau (tau_0 in [-2, -0.69]).")
        print(f"  At tau_0 ~ -0.9, the required ratio f_2*L^2/f_0 ~ 0.88 is O(1).")
        print(f"\n  CONDITION: This requires the Jensen deformation to go in the")
        print(f"  'wrong' direction -- expanding SU(2) while shrinking U(1).")
        print(f"  The physical viability depends on whether this regime connects")
        print(f"  to the correct SM gauge coupling ratios.")
        print(f"\n  For POSITIVE tau (the physically interesting direction where")
        print(f"  g_1/g_2 = e^{{-2tau}} < 1 as observed): CLOSED.")
        print(f"  Both da_2/dtau and da_4/dtau are positive, and the spectral")
        print(f"  action is monotonically increasing. No minimum exists.")
    elif pos_opposite:
        print(f"\n  SD-1 GATE: OPEN at positive tau (primary target)")
    elif opposite_found:
        print(f"\n  SD-1 GATE: OPEN (details above)")
    else:
        print(f"\n  SD-1 GATE: CLOSED everywhere")

    print("\n" + "=" * 76)


if __name__ == "__main__":
    main()
